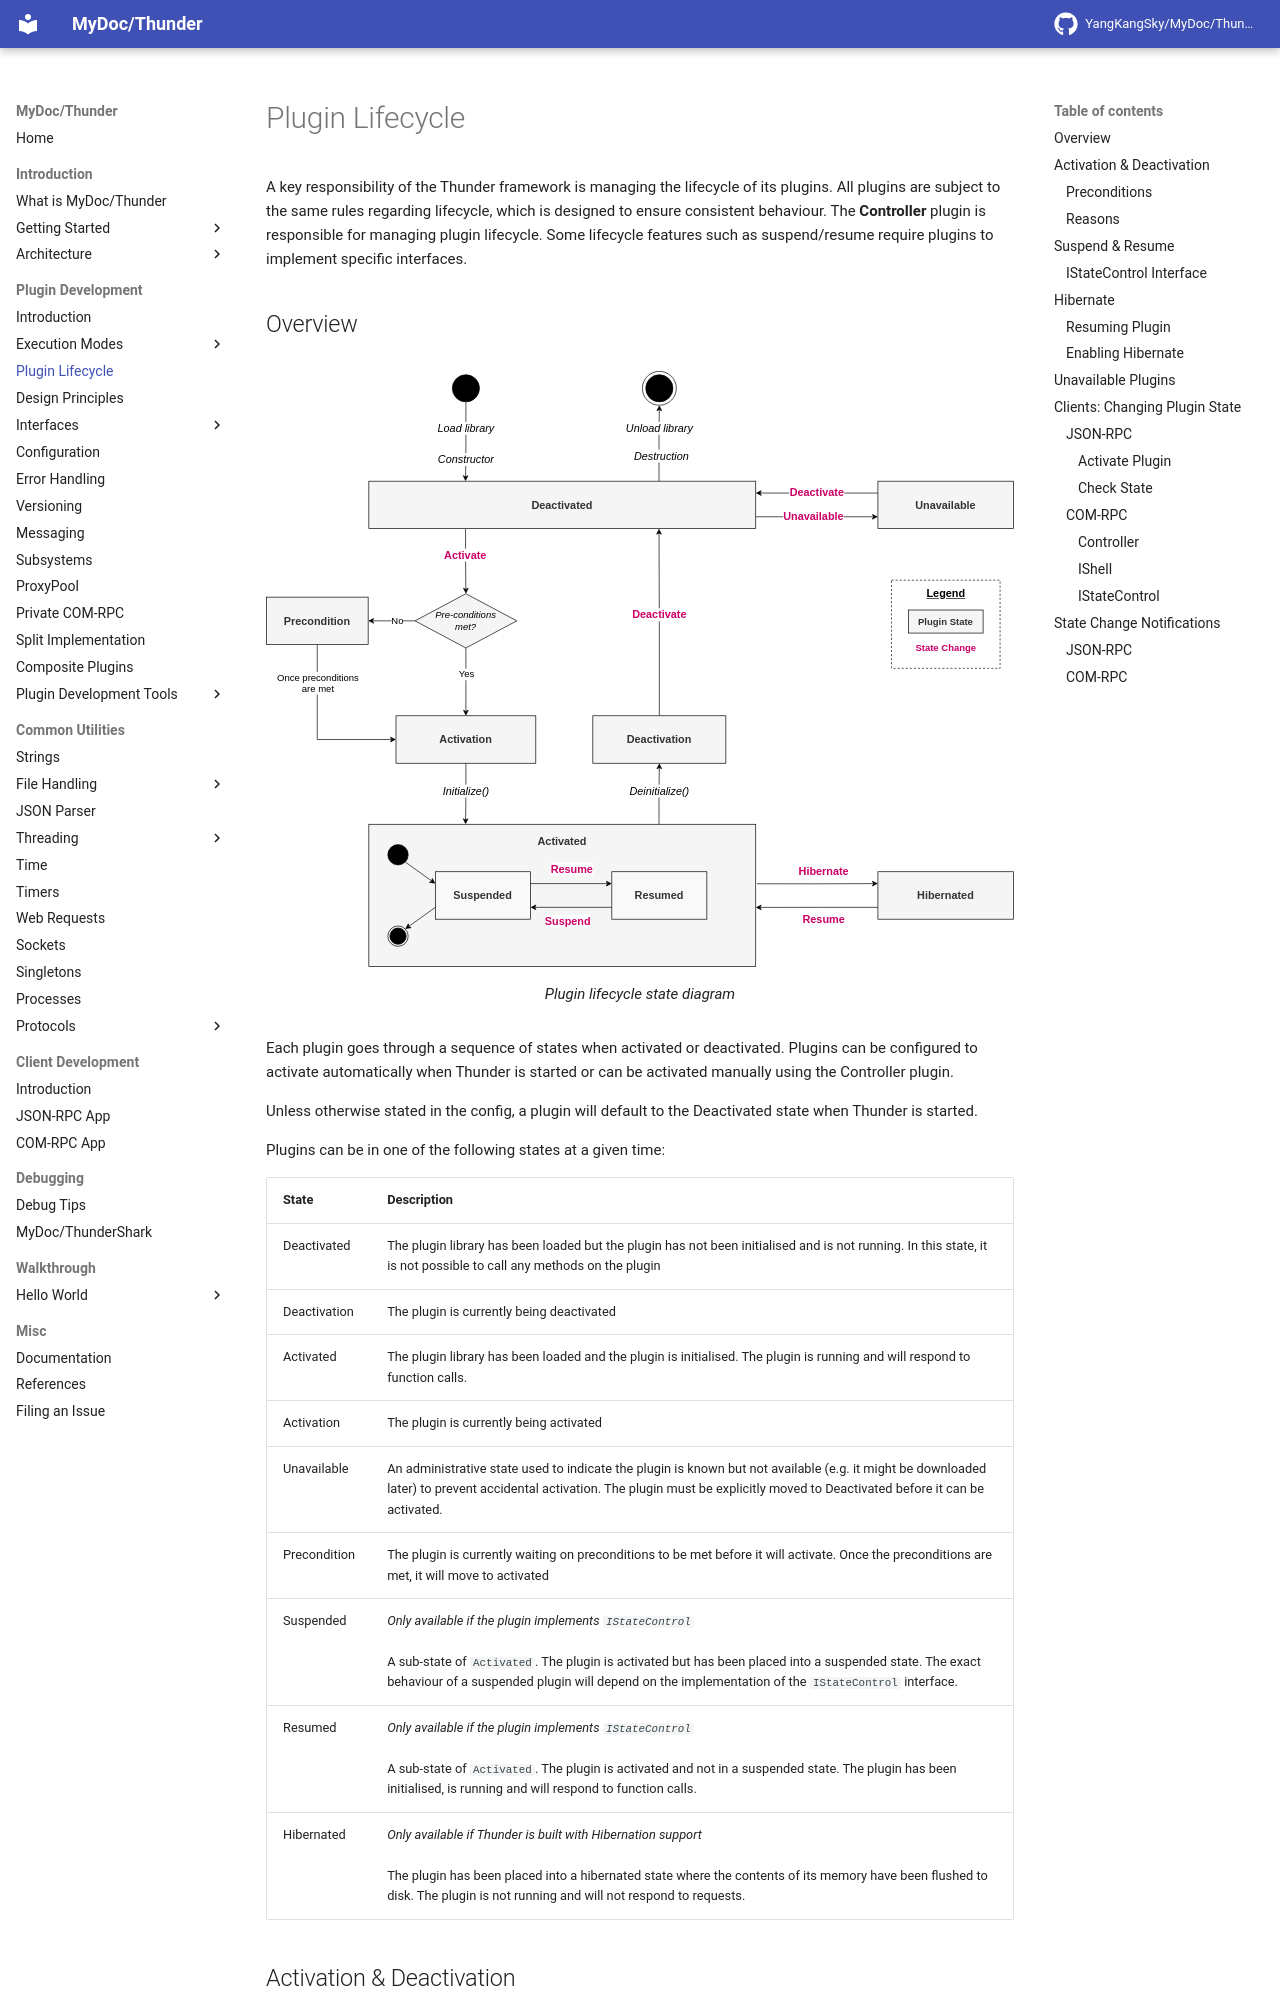

repository: YangKangSky/MyDoc · page: plugin/lifecycle/index.html · generator: mkdocs

A key responsibility of the Thunder framework is managing the lifecycle of its plugins. All plugins are subject to the same rules regarding lifecycle, which is designed to ensure consistent behaviour. The **Controller** plugin is responsible for managing plugin lifecycle. Some lifecycle features such as suspend/resume require plugins to implement specific interfaces.

## Overview

<figure markdown>
  ![state diagram](../assets/state_change.svg){ width="800" }
  <figcaption>Plugin lifecycle state diagram</figcaption>
</figure>

Each plugin goes through a sequence of states when activated or deactivated. Plugins can be configured to activate automatically when Thunder is started or can be activated manually using the Controller plugin.

Unless otherwise stated in the config, a plugin will default to the Deactivated state when Thunder is started.

Plugins can be in one of the following states at a given time:

| State        | Description                                                  |
| ------------ | ------------------------------------------------------------ |
| Deactivated  | The plugin library has been loaded but the plugin has not been initialised and is not running. In this state, it is not possible to call any methods on the plugin |
| Deactivation | The plugin is currently being deactivated                    |
| Activated    | The plugin library has been loaded and the plugin is initialised. The plugin is running and will respond to function calls. |
| Activation   | The plugin is currently being activated                      |
| Unavailable  | An administrative state used to indicate the plugin is known but not available (e.g. it might be downloaded later) to prevent accidental activation. The plugin must be explicitly moved to Deactivated before it can be activated. |
| Precondition | The plugin is currently waiting on preconditions to be met before it will activate. Once the preconditions are met, it will move to activated |
| Suspended    | *Only available if the plugin implements `IStateControl`*<br /><br />A sub-state of `Activated`. The plugin is activated but has been placed into a suspended state. The exact behaviour of a suspended plugin will depend on the implementation of the `IStateControl` interface. |
| Resumed      | *Only available if the plugin implements `IStateControl`*<br /><br />A sub-state of `Activated`. The plugin is activated and not in a suspended state. The plugin has been initialised, is running and will respond to function calls. |
| Hibernated   | *Only available if Thunder is built with Hibernation support*<br /><br />The plugin has been placed into a hibernated state where the contents of its memory have been flushed to disk. The plugin is not running and will not respond to requests. |
